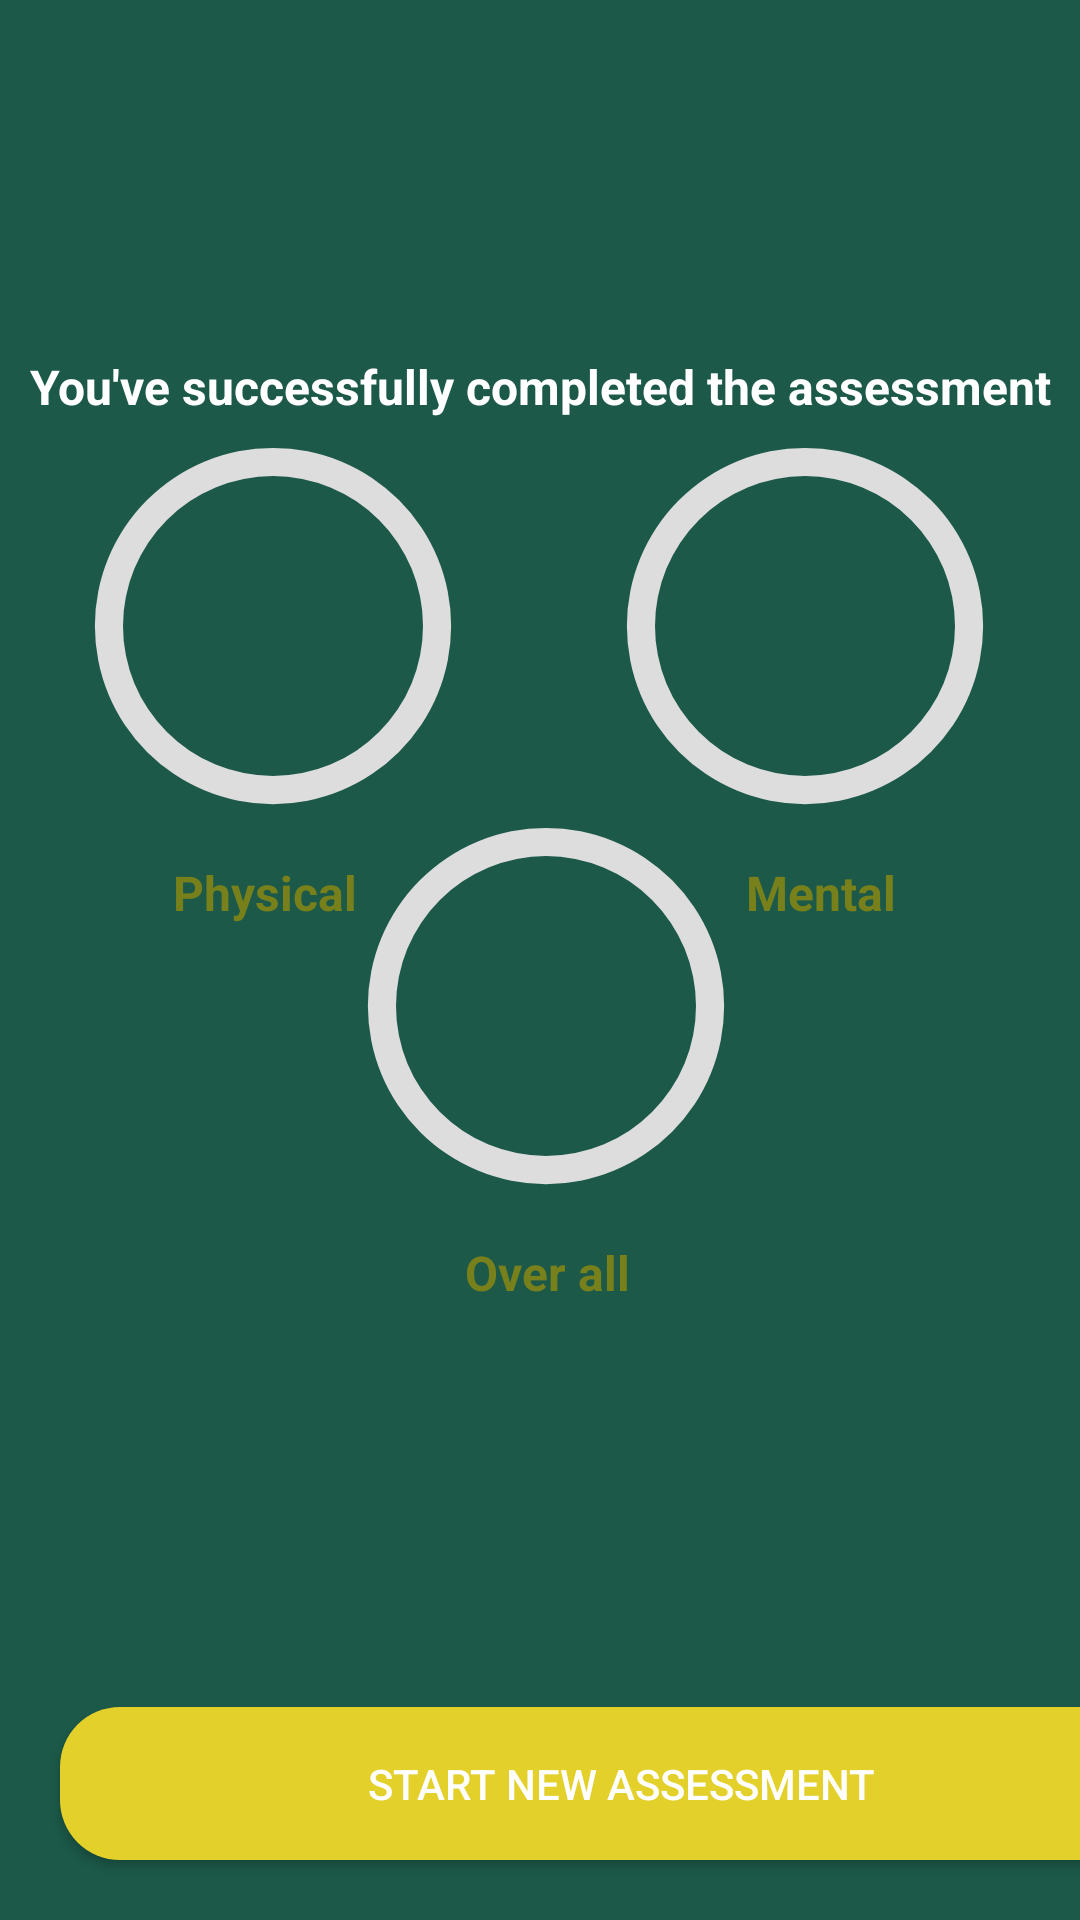

Reconstruct the res/layout file that produces this screen, plus the resources it refers to.
<!-- AndroidManifest.xml: application theme Theme.PHINMAUPangStudentSupportModule -->
<!-- res/layout/activity_assessment_results.xml -->
<?xml version="1.0" encoding="utf-8"?>
<androidx.constraintlayout.widget.ConstraintLayout xmlns:android="http://schemas.android.com/apk/res/android"
    xmlns:app="http://schemas.android.com/apk/res-auto"
    xmlns:tools="http://schemas.android.com/tools"
    android:id="@+id/relativeLayout"
    android:layout_width="match_parent"
    android:layout_height="match_parent"
    android:background="#1c5949"
    tools:context=".AssessmentResults">

    <ImageView
        android:id="@+id/congratulationsIcon"
        android:layout_width="106dp"
        android:layout_height="106dp"
        android:layout_marginStart="152dp"
        android:layout_marginTop="4dp"
        android:adjustViewBounds="true"
        android:src="@drawable/congratulations"
        app:layout_constraintStart_toStartOf="parent"
        app:layout_constraintTop_toTopOf="parent"
        android:layout_marginLeft="152dp" />


    <ProgressBar
        android:id="@+id/progress_bar_physical"
        style="@style/CircularDeterminateProgressBar"
        android:layout_width="150dp"
        android:layout_height="150dp"
        app:layout_constraintBottom_toBottomOf="parent"
        app:layout_constraintHorizontal_bias="0.076"
        app:layout_constraintLeft_toLeftOf="parent"
        app:layout_constraintRight_toRightOf="parent"
        app:layout_constraintTop_toTopOf="parent"
        app:layout_constraintVertical_bias="0.273"
        tools:progress="30" />

    <ProgressBar
        android:id="@+id/progress_bar_mental"
        style="@style/CircularDeterminateProgressBar"
        android:layout_width="150dp"
        android:layout_height="150dp"
        app:layout_constraintBottom_toBottomOf="parent"
        app:layout_constraintHorizontal_bias="0.921"
        app:layout_constraintLeft_toLeftOf="parent"
        app:layout_constraintRight_toRightOf="parent"
        app:layout_constraintTop_toTopOf="parent"
        app:layout_constraintVertical_bias="0.273"
        tools:progress="60" />

    <ProgressBar
        android:id="@+id/progress_bar_overall"
        style="@style/CircularDeterminateProgressBar"
        android:layout_width="150dp"
        android:layout_height="150dp"
        app:layout_constraintBottom_toBottomOf="parent"
        app:layout_constraintHorizontal_bias="0.510"
        app:layout_constraintLeft_toLeftOf="parent"
        app:layout_constraintRight_toRightOf="parent"
        app:layout_constraintTop_toTopOf="parent"
        app:layout_constraintVertical_bias="0.531"
        tools:progress="60" />

    <TextView
        android:id="@+id/text_view_progress_physical"
        android:layout_width="60dp"
        android:layout_height="30dp"
        android:gravity="center"
        android:textAppearance="@style/TextAppearance.AppCompat.Large"
        app:layout_constraintBottom_toBottomOf="@+id/progress_bar_physical"
        app:layout_constraintEnd_toEndOf="@+id/progress_bar_physical"
        app:layout_constraintStart_toStartOf="@+id/progress_bar_physical"
        app:layout_constraintTop_toTopOf="@+id/progress_bar_physical"
        tools:text="30%" />

    <TextView
        android:id="@+id/text_view_progress_mental"
        android:layout_width="60dp"
        android:layout_height="30dp"
        android:gravity="center"
        android:textAppearance="@style/TextAppearance.AppCompat.Large"
        app:layout_constraintBottom_toBottomOf="@+id/progress_bar_mental"
        app:layout_constraintEnd_toEndOf="@+id/progress_bar_mental"
        app:layout_constraintStart_toStartOf="@+id/progress_bar_mental"
        app:layout_constraintTop_toTopOf="@+id/progress_bar_mental"
        tools:text="60%" />

    <TextView
        android:id="@+id/text_view_progress_overall"
        android:layout_width="60dp"
        android:layout_height="30dp"
        android:gravity="center"
        android:textAppearance="@style/TextAppearance.AppCompat.Large"
        app:layout_constraintBottom_toBottomOf="@+id/progress_bar_overall"
        app:layout_constraintEnd_toEndOf="@+id/progress_bar_overall"
        app:layout_constraintStart_toStartOf="@+id/progress_bar_overall"
        app:layout_constraintTop_toTopOf="@+id/progress_bar_overall"
        tools:text="60%" />

    <TextView
        android:id="@+id/physical_text"
        android:layout_width="113dp"
        android:layout_height="28dp"
        android:gravity="center"
        android:text="Physical"
        android:textColor="#77801b"
        android:textSize="16sp"
        android:textStyle="bold"
        app:layout_constraintBottom_toBottomOf="parent"
        app:layout_constraintEnd_toEndOf="parent"
        app:layout_constraintHorizontal_bias="0.13"
        app:layout_constraintStart_toStartOf="parent"
        app:layout_constraintTop_toBottomOf="@+id/progress_bar_physical"
        app:layout_constraintVertical_bias="0.0" />

    <TextView
        android:id="@+id/Mental_text"
        android:layout_width="113dp"
        android:layout_height="28dp"
        android:gravity="center"
        android:text="Mental"
        android:textColor="#77801b"
        android:textSize="16sp"
        android:textStyle="bold"
        app:layout_constraintBottom_toBottomOf="parent"
        app:layout_constraintEnd_toEndOf="parent"
        app:layout_constraintHorizontal_bias="0.880"
        app:layout_constraintStart_toStartOf="parent"
        app:layout_constraintTop_toBottomOf="@+id/progress_bar_mental"
        app:layout_constraintVertical_bias="0.0" />

    <TextView
        android:id="@+id/Overall_text"
        android:layout_width="113dp"
        android:layout_height="28dp"
        android:gravity="center"
        android:text="Over all"
        android:textColor="#77801b"
        android:textSize="16sp"
        android:textStyle="bold"
        app:layout_constraintBottom_toBottomOf="parent"
        app:layout_constraintEnd_toEndOf="parent"
        app:layout_constraintHorizontal_bias="0.51"
        app:layout_constraintStart_toStartOf="parent"
        app:layout_constraintTop_toBottomOf="@+id/progress_bar_overall"
        app:layout_constraintVertical_bias="0.0" />

    <TextView
        android:id="@+id/successTextView"
        android:layout_width="match_parent"
        android:layout_height="wrap_content"
        android:layout_marginTop="8dp"
        android:gravity="center"
        android:text="You've successfully completed the assessment"
        android:textColor="#FFFFFF"
        android:textSize="16sp"
        android:textStyle="bold"
        app:layout_constraintStart_toStartOf="parent"
        app:layout_constraintTop_toBottomOf="@id/congratulationsIcon" />

    <androidx.appcompat.widget.AppCompatButton
        android:id="@+id/startNewAssessmentBtn"
        android:layout_width="374dp"
        android:layout_height="51dp"
        android:layout_marginStart="20dp"
        android:layout_marginBottom="20dp"
        android:background="@drawable/round_back_gold"
        android:text="Start New Assessment"
        android:textColor="#FFFFFF"
        app:layout_constraintBottom_toBottomOf="parent"
        app:layout_constraintStart_toStartOf="parent"
        android:layout_marginLeft="20dp" />

</androidx.constraintlayout.widget.ConstraintLayout>
<!-- resources referenced by this layout -->
<resources>
  <!-- drawable round_back_gold (drawable) -->
  <?xml version="1.0" encoding="utf-8"?>
  <shape xmlns:android="http://schemas.android.com/apk/res/android"
      android:shape="rectangle">
  
      <solid android:color="#e4d02a"/>
      <corners android:radius="20dp"/>
  
  </shape>
  <style name="CircularDeterminateProgressBar">
          <item name="android:indeterminateOnly">false</item>
          <item name="android:progressDrawable">@drawable/circle</item>
      </style>
  <style name="Theme.PHINMAUPangStudentSupportModule" parent="Theme.MaterialComponents.DayNight.NoActionBar">
          
          <item name="colorPrimary">@color/purple_500</item>
          <item name="colorPrimaryVariant">@color/purple_700</item>
          <item name="colorOnPrimary">@color/white</item>
          
          <item name="colorSecondary">@color/teal_200</item>
          <item name="colorSecondaryVariant">@color/teal_700</item>
          <item name="colorOnSecondary">@color/black</item>
          
          <item name="android:statusBarColor" tools:targetApi="l">?attr/colorPrimaryVariant</item>
          
      </style>
  <!-- drawable circle (drawable) -->
  <?xml version="1.0" encoding="utf-8"?>
  <layer-list xmlns:android="http://schemas.android.com/apk/res/android">
      <item>
          <shape
              android:shape="ring"
              android:thicknessRatio="16"
              android:useLevel="false">
              <solid android:color="#DDD" />
          </shape>
      </item>
      <item>
          <rotate
              android:fromDegrees="270"
              android:toDegrees="270">
              <shape
                  android:shape="ring"
                  android:thicknessRatio="16"
                  android:useLevel="true">
                  <gradient
                      android:endColor="@color/design_default_color_primary"
                      android:startColor="@color/design_default_color_secondary"
                      android:type="sweep" />
              </shape>
          </rotate>
      </item>
  </layer-list>
  <!-- not gathered from this repository: default colours our renderer supplied (Android Studio template values) -->
  <color name="purple_500">#FF6200EE</color>
  <color name="purple_700">#FF3700B3</color>
  <color name="teal_200">#FF03DAC5</color>
  <color name="teal_700">#FF018786</color>
  <color name="black">#FF000000</color>
  <color name="white">#FFFFFFFF</color>
</resources>
